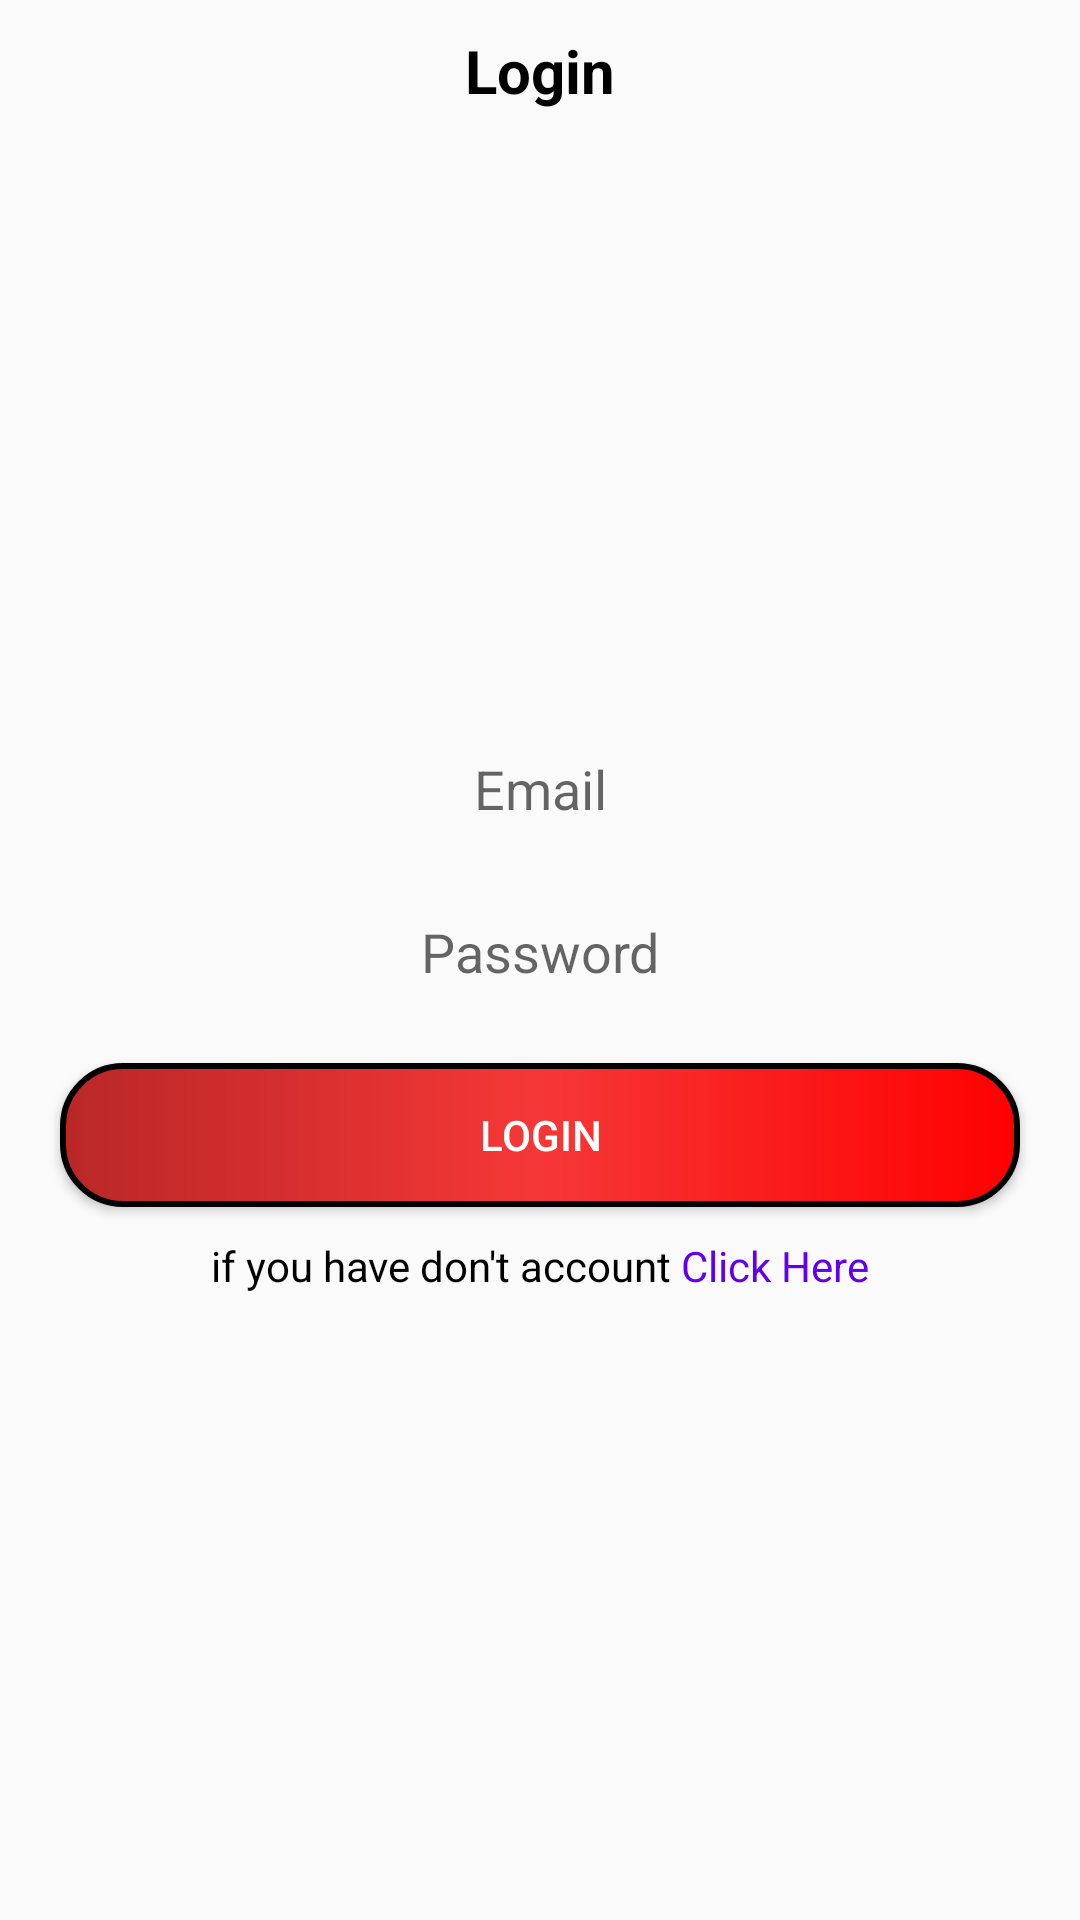

Reconstruct the res/layout file that produces this screen, plus the resources it refers to.
<!-- AndroidManifest.xml: application theme Theme.MyAssigment -->
<!-- res/layout/activity_login.xml -->
<?xml version="1.0" encoding="utf-8"?>
<LinearLayout xmlns:android="http://schemas.android.com/apk/res/android"
    xmlns:app="http://schemas.android.com/apk/res-auto"
    xmlns:tools="http://schemas.android.com/tools"
    android:layout_width="match_parent"
    android:layout_height="match_parent"
    android:orientation="vertical"
    android:padding="10dp"
    android:background="@drawable/bg"
    tools:context=".LoginActivity">

    <TextView
        android:layout_width="match_parent"
        android:layout_height="wrap_content"
        android:text="Login"
        android:textStyle="bold"
        android:gravity="center"
        android:textSize="20dp"
        android:textColor="@color/black"/>
    <LinearLayout
        android:layout_width="match_parent"
        android:layout_height="match_parent"
        android:gravity="center"
        android:orientation="vertical">


    <EditText
        android:id="@+id/vdEmail"
        android:layout_width="match_parent"
        android:layout_height="wrap_content"
        android:hint="Email"
        android:layout_margin="10dp"
        android:layout_gravity="center"
        android:padding="5dp"
        android:background="@drawable/bgg"
        android:gravity="center"/>
    <EditText
        android:id="@+id/vdPassword"
    android:layout_width="match_parent"
    android:layout_height="wrap_content"
        android:background="@drawable/bgg"
        android:padding="5dp"
        android:layout_margin="10dp"
        android:layout_gravity="center"
    android:hint="Password"
        android:inputType="textPassword"
    android:gravity="center"/>
    <Button
        android:id="@+id/btnLogin"
        android:layout_width="match_parent"
        android:layout_height="wrap_content"
        android:text="Login"
        android:layout_margin="10dp"
        android:gravity="center"
        android:textColor="@color/white"

        android:background="@drawable/btn"
        android:layout_gravity="center"
        android:elevation="5dp"/>

        <LinearLayout
            android:layout_width="match_parent"
            android:layout_height="wrap_content"
            android:layout_gravity="center"
            android:gravity="center"
            android:orientation="horizontal">
            <TextView
                android:layout_width="wrap_content"
                android:layout_height="wrap_content"
                android:textColor="@color/black"
                android:text="if you have don't account"/>
            <TextView
                android:id="@+id/gotoregister"
                android:layout_width="wrap_content"
                android:layout_height="wrap_content"
                android:text=" Click Here"
                android:textColor="@color/purple_500"/>

        </LinearLayout>


    </LinearLayout>
</LinearLayout>
<!-- resources referenced by this layout -->
<resources>
  <!-- drawable btn (drawable) -->
  <?xml version="1.0" encoding="utf-8"?>
  <shape xmlns:android="http://schemas.android.com/apk/res/android" android:shape="rectangle"
      >
      <corners android:radius="20dp"/>
      <gradient android:startColor="#BA2727"
          android:centerColor="#F63737"
          android:endColor="#FF0000"/>
      <stroke android:color="@color/black" android:width="2dp"/>
  
  </shape>
  <style name="Theme.MyAssigment" parent="Theme.AppCompat.Light.NoActionBar">
          
          <item name="colorPrimary">@color/purple_500</item>
          <item name="colorPrimaryVariant">@color/purple_700</item>
          <item name="colorOnPrimary">@color/white</item>
          
          <item name="colorSecondary">@color/teal_200</item>
          <item name="colorSecondaryVariant">@color/teal_700</item>
          <item name="colorOnSecondary">@color/black</item>
          
          <item name="android:statusBarColor" tools:targetApi="l">@color/black</item>
          
      </style>
  <!-- not gathered from this repository: default colours our renderer supplied (Android Studio template values) -->
  <color name="purple_500">#FF6200EE</color>
  <color name="purple_700">#FF3700B3</color>
  <color name="teal_200">#FF03DAC5</color>
  <color name="teal_700">#FF018786</color>
  <color name="black">#FF000000</color>
  <color name="white">#FFFFFFFF</color>
</resources>
